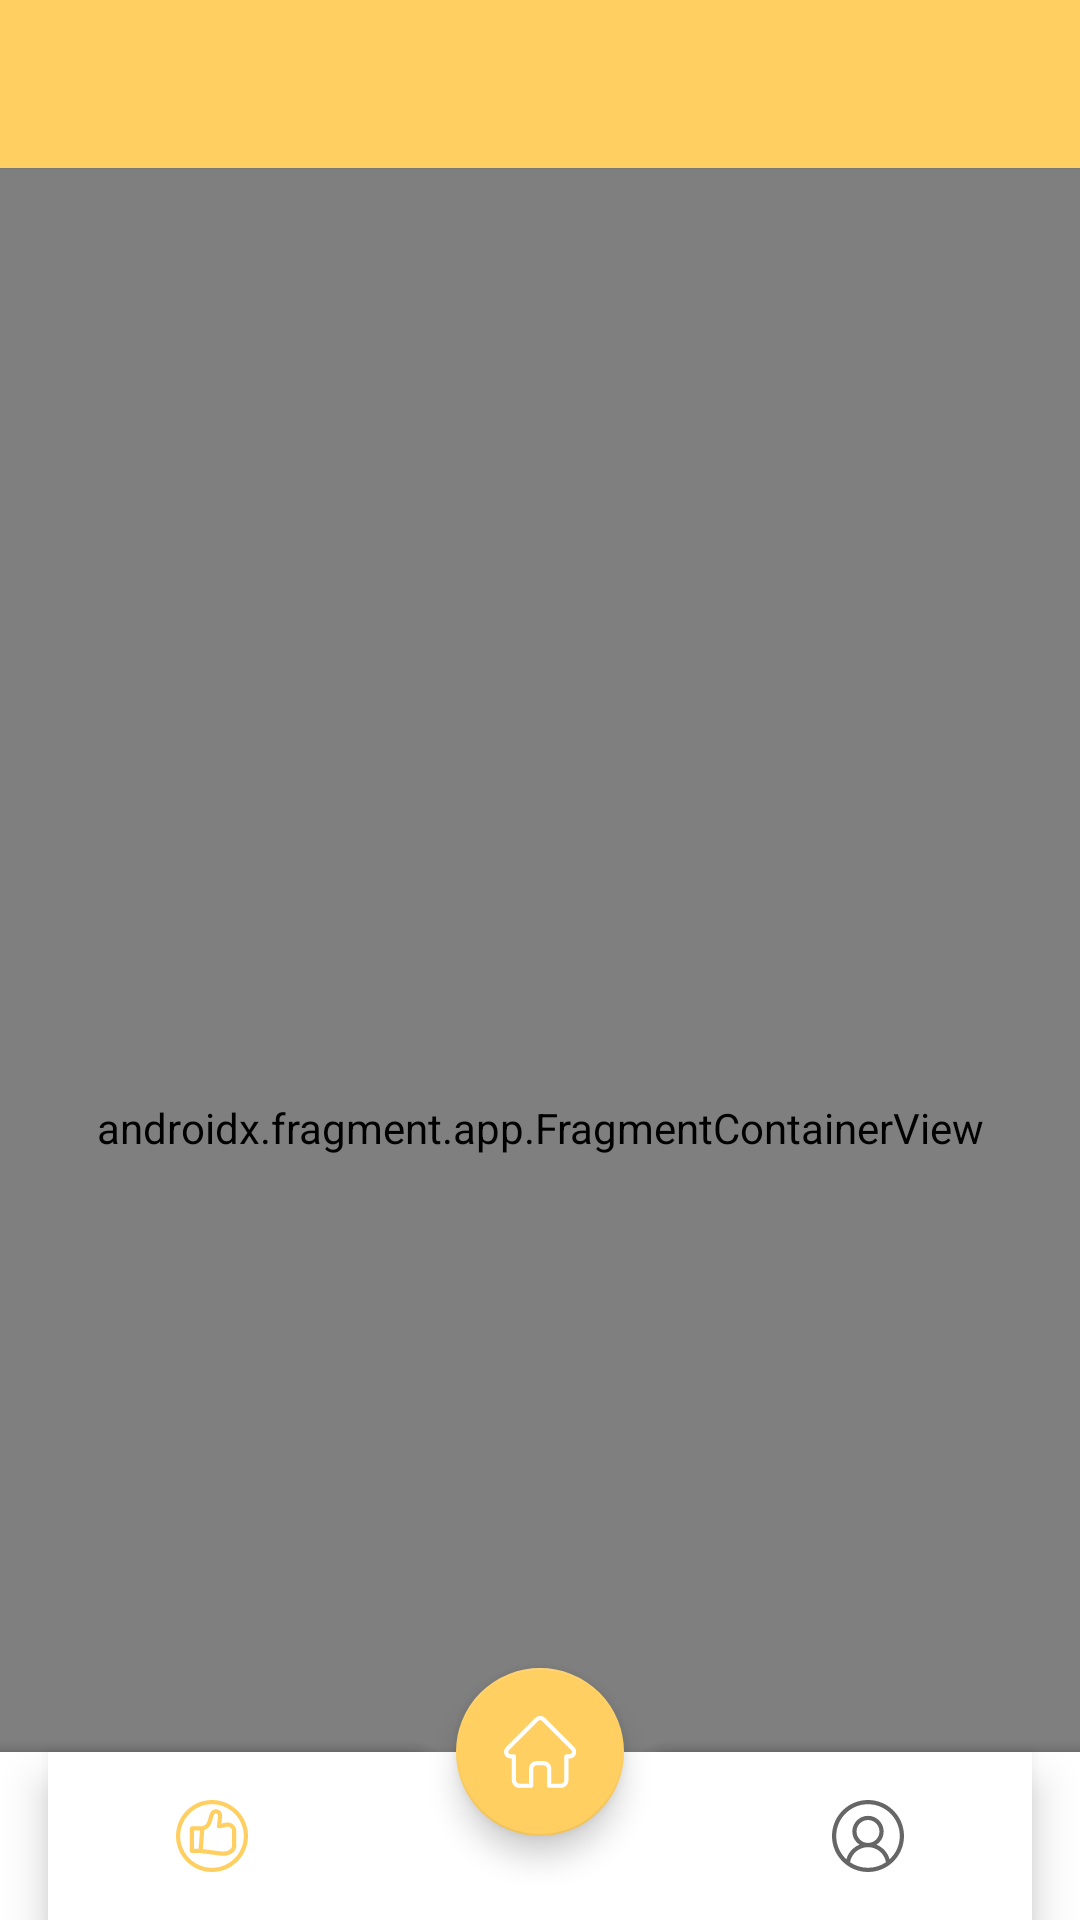

This screen was rendered from an Android layout file. Write that file and the resources it references.
<!-- AndroidManifest.xml: application theme Theme.WhatToEat -->
<!-- res/layout/main_activity.xml -->
<?xml version="1.0" encoding="utf-8"?>
<layout xmlns:android="http://schemas.android.com/apk/res/android"
    xmlns:app="http://schemas.android.com/apk/res-auto"
    xmlns:tools="http://schemas.android.com/tools">

    <data>

    </data>

    <androidx.drawerlayout.widget.DrawerLayout
        android:id="@+id/drawer"
        android:layout_width="match_parent"
        android:layout_height="match_parent"
        tools:openDrawer="start">

        <androidx.coordinatorlayout.widget.CoordinatorLayout
            android:layout_width="match_parent"
            android:layout_height="match_parent"
            tools:context=".ui.index.MainActivity">

            <com.google.android.material.appbar.AppBarLayout
                android:id="@+id/app_bar_layout"
                android:layout_width="match_parent"
                android:layout_height="wrap_content"
                android:theme="@style/ThemeOverlay.AppCompat.ActionBar"
                android:translationZ="0.1dp"
                app:elevation="0.1dp">

                <androidx.appcompat.widget.Toolbar
                    android:id="@+id/toolbar"
                    android:layout_width="match_parent"
                    android:layout_height="?attr/actionBarSize"
                    app:contentInsetStart="0dp"
                    app:layout_scrollFlags="scroll|enterAlways" />
            </com.google.android.material.appbar.AppBarLayout>

            <androidx.fragment.app.FragmentContainerView
                android:id="@+id/nav_host_fragment"
                android:name="androidx.navigation.fragment.NavHostFragment"
                android:layout_width="match_parent"
                android:layout_height="match_parent"
                app:defaultNavHost="true"
                app:layout_behavior="@string/appbar_scrolling_view_behavior"
                app:navGraph="@navigation/nav_graph" />

            <com.google.android.material.bottomappbar.BottomAppBar
                android:id="@+id/bottom_app_bar"
                android:layout_width="match_parent"
                android:layout_height="wrap_content"
                android:layout_gravity="bottom"
                app:fabCradleMargin="8dp"
                app:fabCradleRoundedCornerRadius="8dp">

                <com.google.android.material.bottomnavigation.BottomNavigationView
                    android:id="@+id/bottom_navigation_view"
                    android:layout_width="match_parent"
                    android:layout_height="?android:actionBarSize"
                    android:layout_marginEnd="16dp"
                    app:itemIconSize="24dp"
                    app:labelVisibilityMode="unlabeled"
                    app:menu="@menu/menu_index_bottom_navigation" />
            </com.google.android.material.bottomappbar.BottomAppBar>

            <com.google.android.material.floatingactionbutton.FloatingActionButton
                android:id="@+id/floating_action_button"
                android:layout_width="wrap_content"
                android:layout_height="wrap_content"
                android:contentDescription="@string/cd_home"
                android:src="@drawable/ic_home"
                app:backgroundTint="@color/primary_color"
                app:layout_anchor="@id/bottom_app_bar"
                app:rippleColor="@color/white"
                app:tint="@color/white" />
        </androidx.coordinatorlayout.widget.CoordinatorLayout>

        <com.google.android.material.navigation.NavigationView
            android:id="@+id/navigation_view"
            android:layout_width="wrap_content"
            android:layout_height="match_parent"
            android:layout_gravity="start"
            app:menu="@menu/menu_index_navigation_view" />
    </androidx.drawerlayout.widget.DrawerLayout>
</layout>
<!-- resources referenced by this layout -->
<resources>
  <color name="primary_color">#FFCF61</color>
  <color name="white">#FFFFFFFF</color>
  <!-- drawable ic_home (drawable) -->
  <vector xmlns:android="http://schemas.android.com/apk/res/android"
      android:width="24dp"
      android:height="24dp"
      android:viewportWidth="511"
      android:viewportHeight="511.999">
  
      <path
          android:fillColor="@color/icon"
          android:pathData="m498.699,221.695c-0.016,-0.012 -0.027,-0.027 -0.039,-0.039l-208.855,-208.848c-8.902,-8.906 -20.738,-13.809 -33.328,-13.809 -12.59,0 -24.426,4.902 -33.332,13.809l-208.746,208.742c-0.07,0.07 -0.145,0.145 -0.211,0.215 -18.281,18.387 -18.25,48.219 0.09,66.559 8.379,8.383 19.441,13.234 31.273,13.746 0.484,0.047 0.969,0.07 1.457,0.07h8.32v153.695c0,30.418 24.75,55.164 55.168,55.164h81.711c8.285,0 15,-6.719 15,-15v-120.5c0,-13.879 11.293,-25.168 25.172,-25.168h48.195c13.879,0 25.168,11.289 25.168,25.168v120.5c0,8.281 6.715,15 15,15h81.711c30.422,0 55.168,-24.746 55.168,-55.164v-153.695h7.719c12.586,0 24.422,-4.902 33.332,-13.813 18.359,-18.367 18.367,-48.254 0.027,-66.633zM477.457,267.117c-3.238,3.238 -7.543,5.023 -12.117,5.023h-22.719c-8.285,0 -15,6.715 -15,15v168.695c0,13.875 -11.289,25.164 -25.168,25.164h-66.711v-105.5c0,-30.418 -24.746,-55.168 -55.168,-55.168h-48.195c-30.422,0 -55.172,24.75 -55.172,55.168v105.5h-66.711c-13.875,0 -25.168,-11.289 -25.168,-25.164v-168.695c0,-8.285 -6.715,-15 -15,-15h-22.328c-0.234,-0.016 -0.465,-0.027 -0.703,-0.031 -4.469,-0.078 -8.66,-1.852 -11.801,-4.996 -6.68,-6.68 -6.68,-17.551 0,-24.234 0.004,0 0.004,-0.004 0.008,-0.008l0.012,-0.012 208.848,-208.84c3.234,-3.238 7.535,-5.02 12.113,-5.02 4.574,0 8.875,1.781 12.113,5.02l208.801,208.797c0.031,0.031 0.066,0.063 0.098,0.094 6.645,6.691 6.633,17.539 -0.031,24.207zM477.457,267.117" />
  </vector>
  <string name="cd_home">Home</string>
  <style name="Theme.WhatToEat" parent="Theme.MaterialComponents.Light.NoActionBar">
  
          
          <item name="colorPrimary">@color/primary_color</item>
          <item name="colorPrimaryVariant">@color/primary_color_dark</item>
          <item name="colorOnPrimary">@color/black</item>
  
          
          <item name="colorSecondary">@color/colorAccent</item>
          <item name="colorSecondaryVariant">@color/colorAccent</item>
          <item name="colorOnSecondary">@color/black</item>
  
          
          <item name="android:statusBarColor" tools:targetApi="l">?attr/colorPrimary</item>
  
          
          <item name="android:textCursorDrawable">@drawable/bg_cursor_search_view</item>
  
          
          <item name="colorPrimaryDark">@color/primary_color_dark</item>
          <item name="colorAccent">@color/primary_color_dark</item>
  
          <item name="icon">@color/black</item>
          <item name="background">@color/white</item>
      </style>
  <color name="icon">@color/black</color>
  <color name="primary_color_dark">#e69310</color>
  <color name="black">#FF000000</color>
  <color name="colorAccent">#7385C8</color>
  <!-- drawable bg_cursor_search_view (drawable) -->
  <?xml version="1.0" encoding="utf-8"?>
  <shape xmlns:android="http://schemas.android.com/apk/res/android"
      android:shape="rectangle">
  
      <size android:width="2dp" />
  
      <solid android:color="@color/primary_color" />
  </shape>
</resources>
